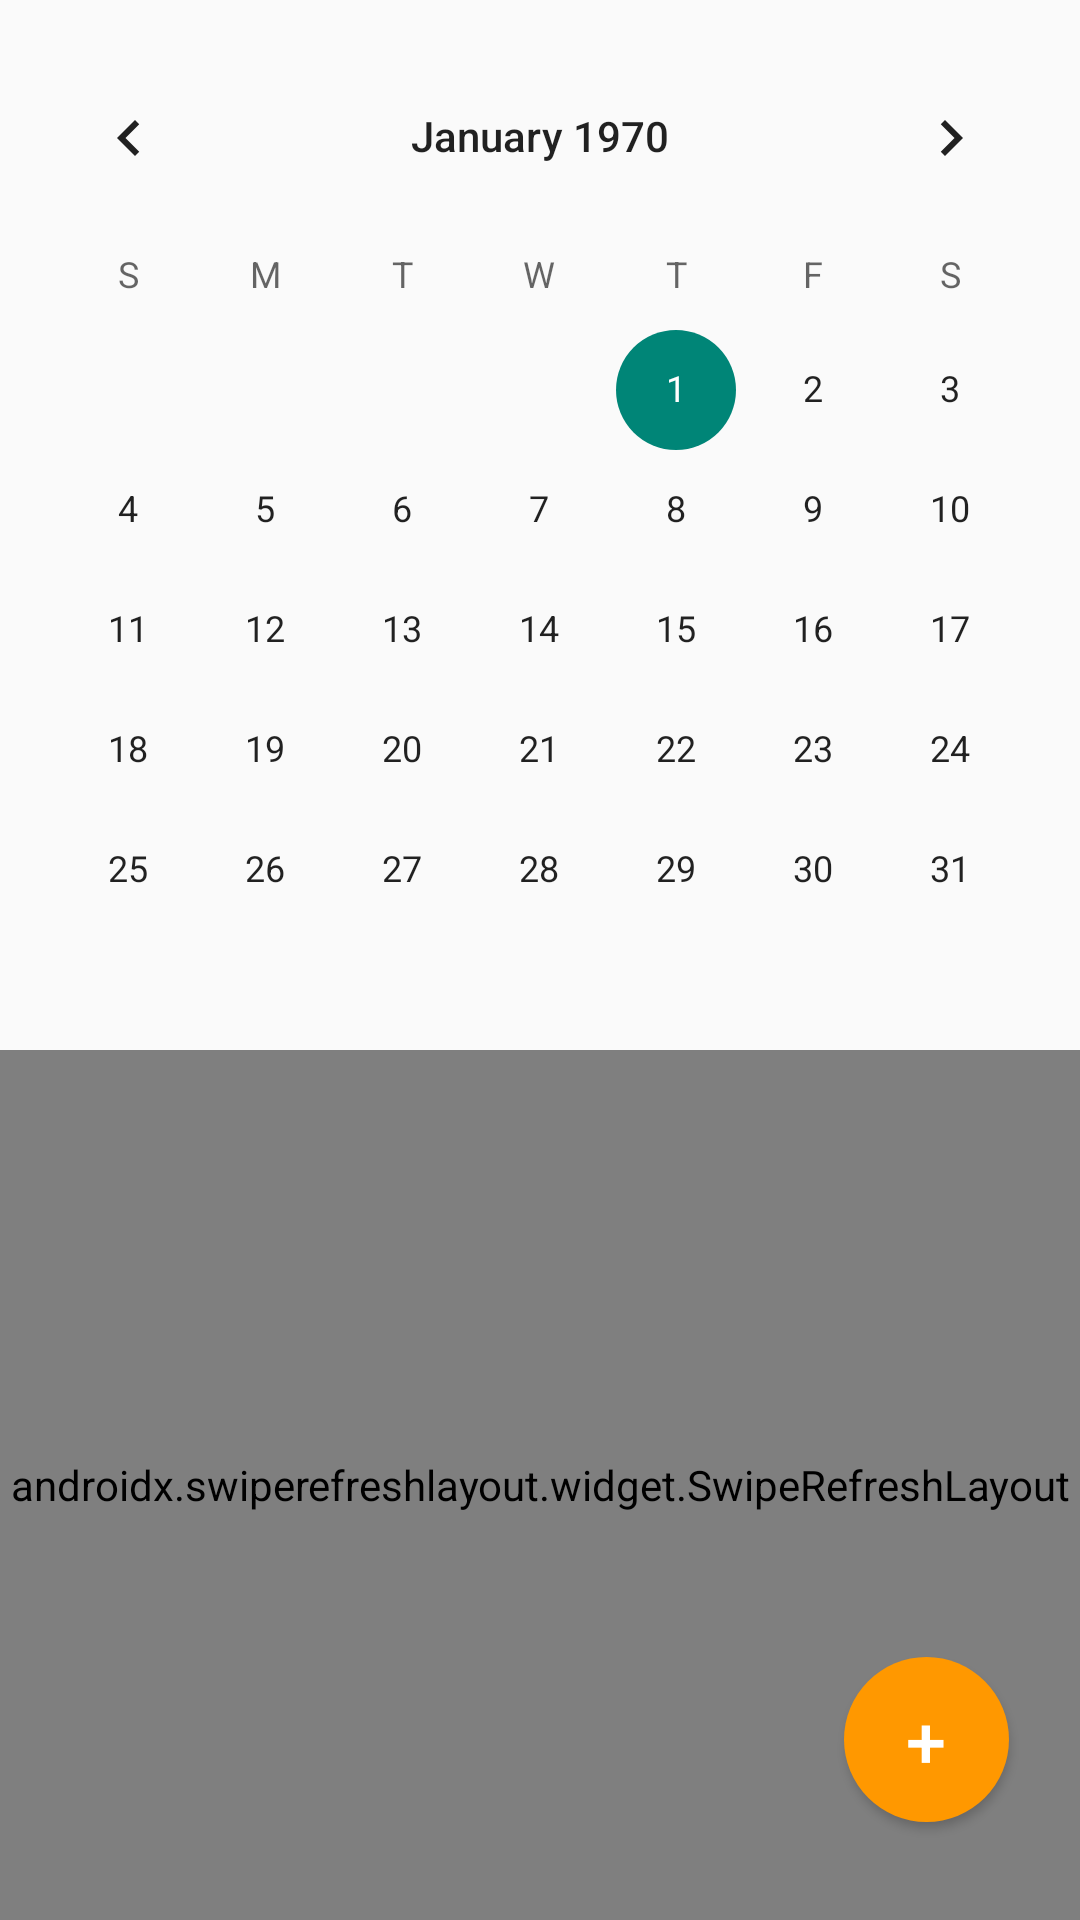

Write the Android layout XML for this screen, with the resource values it uses.
<!-- AndroidManifest.xml: application theme Theme.NoteAppDemo -->
<!-- res/layout/activity_main.xml -->
<?xml version="1.0" encoding="utf-8"?>
<androidx.constraintlayout.widget.ConstraintLayout xmlns:android="http://schemas.android.com/apk/res/android"
    xmlns:app="http://schemas.android.com/apk/res-auto"
    xmlns:tools="http://schemas.android.com/tools"
    android:layout_width="match_parent"
    android:layout_height="match_parent"
    tools:context=".MainActivity">

    <CalendarView
        android:id="@+id/calendarView"
        android:layout_width="0dp"
        android:layout_height="wrap_content"
        app:layout_constraintBottom_toBottomOf="parent"
        app:layout_constraintEnd_toEndOf="parent"
        app:layout_constraintHorizontal_bias="0.0"
        app:layout_constraintStart_toStartOf="parent"
        app:layout_constraintTop_toTopOf="parent"
        app:layout_constraintVertical_bias="0.04" />

    <Button
        android:id="@+id/button"
        android:layout_width="55dp"
        android:layout_height="55dp"
        android:background="@drawable/round_button"
        android:text="+"
        android:textColor="#FFFFFF"
        android:textSize="24sp"
        app:layout_constraintBottom_toBottomOf="parent"
        app:layout_constraintEnd_toEndOf="parent"
        app:layout_constraintHorizontal_bias="0.922"
        app:layout_constraintStart_toStartOf="parent"
        app:layout_constraintTop_toTopOf="parent"
        app:layout_constraintVertical_bias="0.944" />

    <androidx.swiperefreshlayout.widget.SwipeRefreshLayout
        android:id="@+id/swipeContainer"
        android:layout_width="0dp"
        android:layout_height="0dp"
        app:layout_constraintBottom_toBottomOf="parent"
        app:layout_constraintEnd_toEndOf="parent"
        app:layout_constraintHorizontal_bias="0.0"
        app:layout_constraintStart_toStartOf="parent"
        app:layout_constraintTop_toBottomOf="@+id/calendarView"
        app:layout_constraintVertical_bias="0.0">

        <androidx.recyclerview.widget.RecyclerView
            android:id="@+id/recyclerView"
            android:layout_width="match_parent"
            android:layout_height="wrap_content"
            android:layout_marginTop="1dp"
            android:scrollbars="vertical"
            app:layout_constraintBottom_toBottomOf="parent"
            app:layout_constraintEnd_toEndOf="parent"
            app:layout_constraintHorizontal_bias="0.0"
            app:layout_constraintStart_toStartOf="parent"
            app:layout_constraintTop_toBottomOf="@+id/calendarView"
            app:layout_constraintVertical_bias="0.0" />

    </androidx.swiperefreshlayout.widget.SwipeRefreshLayout>

    <TextView
        android:id="@+id/textView2"
        android:layout_width="wrap_content"
        android:layout_height="wrap_content"
        android:layout_marginBottom="100dp"
        android:textSize="20sp"
        app:layout_constraintBottom_toBottomOf="@+id/swipeContainer"
        app:layout_constraintEnd_toEndOf="parent"
        app:layout_constraintStart_toStartOf="parent" />

</androidx.constraintlayout.widget.ConstraintLayout>
<!-- resources referenced by this layout -->
<resources>
  <!-- drawable round_button (drawable) -->
  <?xml version="1.0" encoding="utf-8"?>
  <selector xmlns:android="http://schemas.android.com/apk/res/android">
      <item android:state_pressed="false">
          <shape android:shape="oval">
              <solid android:color="#FF9800"/>
          </shape>
      </item>
      <item android:state_pressed="true">
          <shape android:shape="oval">
              <solid android:color="#FF7700"/>
          </shape>
      </item>
  </selector>
  <style name="Theme.NoteAppDemo" parent="Theme.AppCompat.Light.NoActionBar">
          
          <item name="colorPrimary">@color/purple_500</item>
          <item name="colorPrimaryVariant">@color/purple_700</item>
          <item name="colorOnPrimary">@color/white</item>
          
          <item name="colorSecondary">@color/teal_200</item>
          <item name="colorSecondaryVariant">@color/teal_700</item>
          <item name="colorOnSecondary">@color/black</item>
          
          <item name="android:statusBarColor" tools:targetApi="l">?attr/colorPrimaryVariant</item>
          
      </style>
  <!-- not gathered from this repository: default colours our renderer supplied (Android Studio template values) -->
  <color name="purple_500">#FF6200EE</color>
  <color name="purple_700">#FF3700B3</color>
  <color name="teal_200">#FF03DAC5</color>
  <color name="teal_700">#FF018786</color>
  <color name="black">#FF000000</color>
  <color name="white">#FFFFFFFF</color>
</resources>
